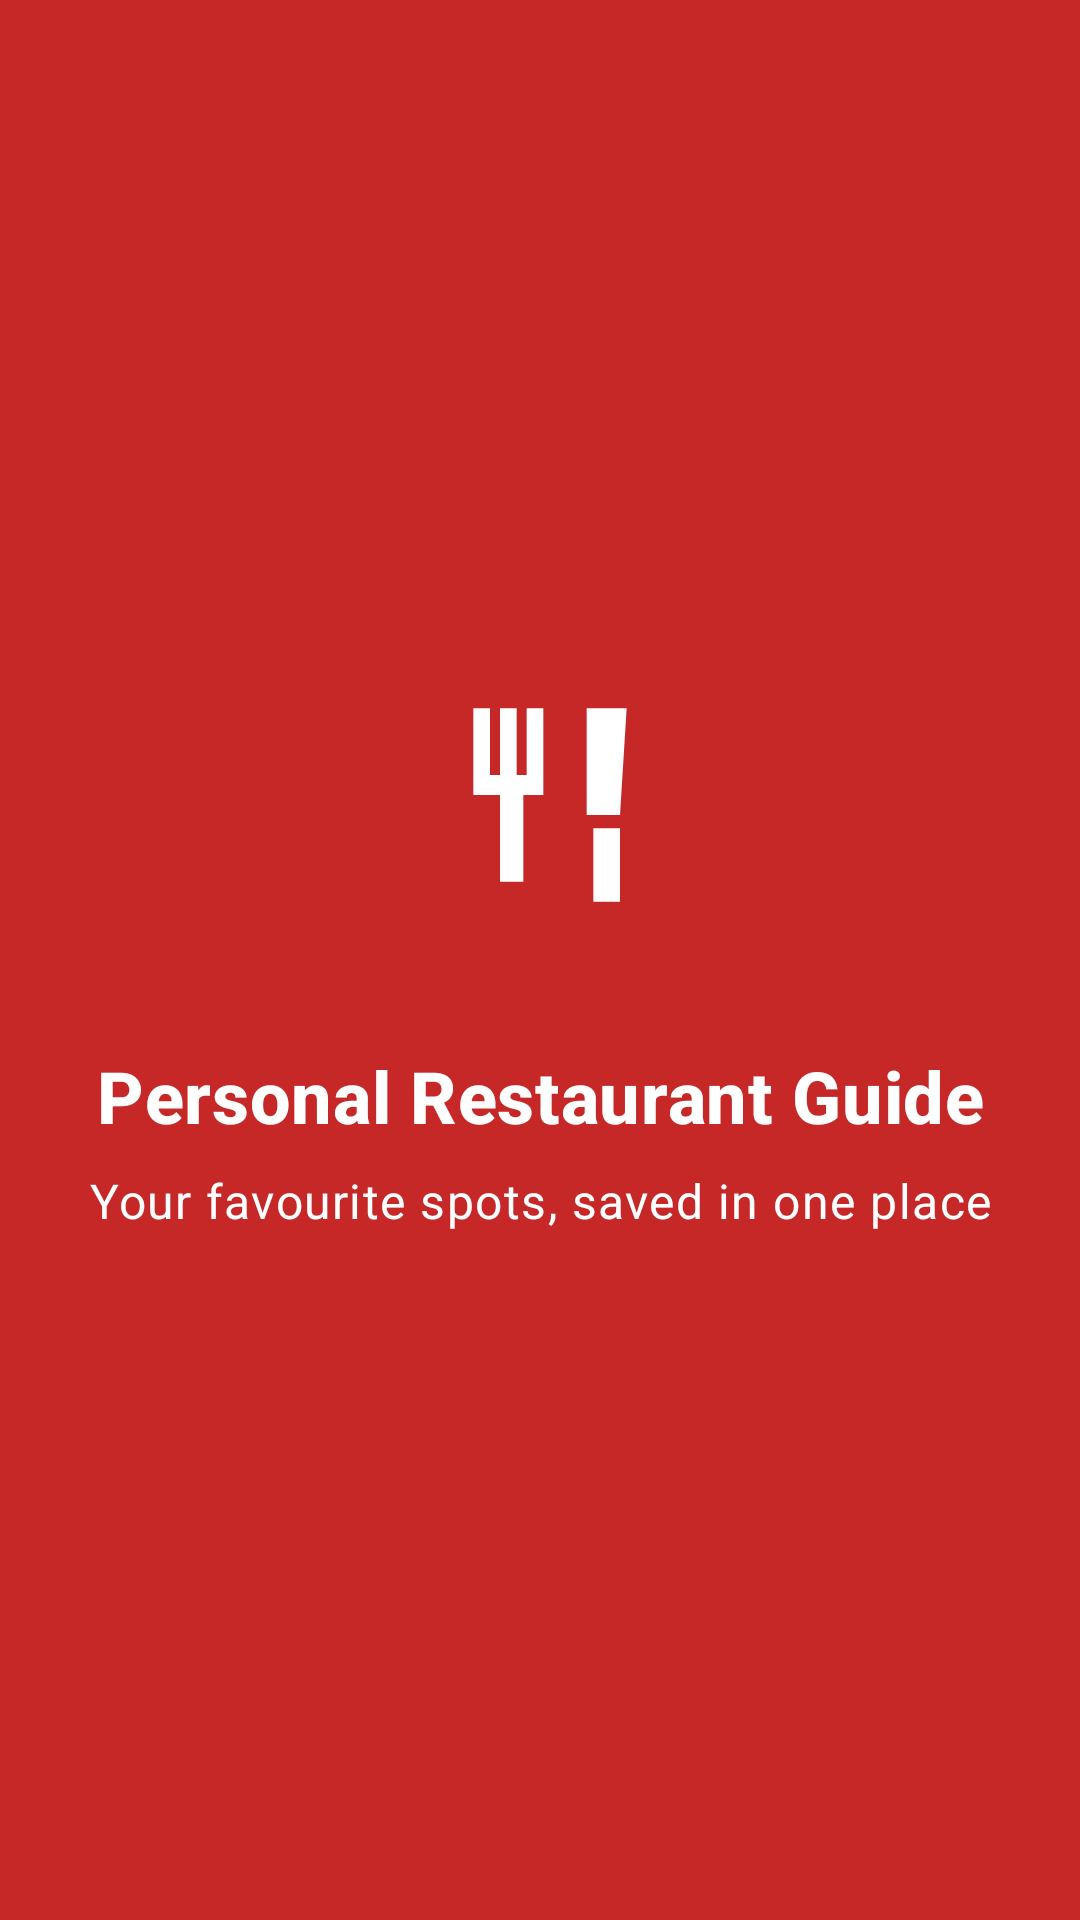

Layout XML and referenced resources for this Android screen:
<!-- AndroidManifest.xml: activity theme Theme.PRG.Splash -->
<!-- res/layout/activity_splash.xml -->
<?xml version="1.0" encoding="utf-8"?>
<LinearLayout xmlns:android="http://schemas.android.com/apk/res/android"
    android:id="@+id/splashRoot"
    android:layout_width="match_parent"
    android:layout_height="match_parent"
    android:background="@color/primary"
    android:gravity="center"
    android:orientation="vertical"
    android:padding="@dimen/spacing_lg">

    <ImageView
        android:layout_width="@dimen/logo_size"
        android:layout_height="@dimen/logo_size"
        android:contentDescription="@string/logo_description"
        android:src="@drawable/ic_logo" />

    <TextView
        android:layout_width="wrap_content"
        android:layout_height="wrap_content"
        android:layout_marginTop="@dimen/spacing_lg"
        android:gravity="center"
        android:text="@string/app_name"
        android:textAppearance="@style/TextAppearance.PRG.Title"
        android:textColor="@color/on_primary"
        android:textSize="24sp" />

    <TextView
        android:layout_width="wrap_content"
        android:layout_height="wrap_content"
        android:layout_marginTop="@dimen/spacing_sm"
        android:gravity="center"
        android:text="@string/splash_tagline"
        android:textAppearance="@style/TextAppearance.PRG.Body"
        android:textColor="@color/on_primary" />

    <ProgressBar
        android:layout_width="wrap_content"
        android:layout_height="wrap_content"
        android:layout_marginTop="@dimen/spacing_lg"
        android:indeterminate="true"
        android:indeterminateTint="@color/on_primary" />
</LinearLayout>
<!-- resources referenced by this layout -->
<resources>
  <color name="on_primary">#FFFFFF</color>
  <color name="primary">#C62828</color>
  <dimen name="logo_size">120dp</dimen>
  <dimen name="spacing_lg">24dp</dimen>
  <dimen name="spacing_sm">8dp</dimen>
  <!-- drawable ic_logo (drawable) -->
  <?xml version="1.0" encoding="utf-8"?>
  <vector xmlns:android="http://schemas.android.com/apk/res/android"
      android:width="108dp"
      android:height="108dp"
      android:viewportWidth="108"
      android:viewportHeight="108">
  
      <path
          android:fillColor="@color/primary"
          android:pathData="M54,6C27.5,6 6,27.5 6,54s21.5,48 48,48 48,-21.5 48,-48S80.5,6 54,6z" />
  
      
      <path
          android:fillColor="@color/on_primary"
          android:pathData="M34,28h5v20h-5zM42,28h5v20h-5zM50,28h5v20h-5zM34,48h21v6h-21zM42,54h7v26h-7z" />
  
      
      <path
          android:fillColor="@color/on_primary"
          android:pathData="M68,28h12l-2,32h-10zM70,64h8v22h-8z" />
  </vector>
  <string name="app_name">Personal Restaurant Guide</string>
  <string name="logo_description">Personal Restaurant Guide logo</string>
  <string name="splash_tagline">Your favourite spots, saved in one place</string>
  <style name="TextAppearance.PRG.Body" parent="TextAppearance.Material3.BodyLarge">
          <item name="android:textColor">@color/text_primary</item>
      </style>
  <style name="TextAppearance.PRG.Title" parent="TextAppearance.Material3.TitleMedium">
          <item name="android:textColor">@color/text_primary</item>
          <item name="android:textStyle">bold</item>
      </style>
  <style name="Theme.PRG.Splash" parent="Theme.SplashScreen">
          <item name="windowSplashScreenBackground">@color/primary</item>
          <item name="windowSplashScreenAnimatedIcon">@drawable/ic_logo</item>
          <item name="windowSplashScreenIconBackgroundColor">@color/primary</item>
          <item name="postSplashScreenTheme">@style/Theme.PersonalRestaurantGuide</item>
      </style>
  <color name="text_primary">#222222</color>
  <style name="Theme.PersonalRestaurantGuide" parent="Base.Theme.PersonalRestaurantGuide" />
  <style name="Base.Theme.PersonalRestaurantGuide" parent="Theme.Material3.Light.NoActionBar">
          <item name="colorPrimary">@color/primary</item>
          <item name="colorOnPrimary">@color/on_primary</item>
          <item name="colorPrimaryDark">@color/primary_dark</item>
          <item name="colorSecondary">@color/primary_dark</item>
          <item name="colorOnSecondary">@color/on_primary</item>
          <item name="colorSurface">@color/surface</item>
          <item name="colorOnSurface">@color/text_primary</item>
          <item name="android:colorBackground">@color/background</item>
          <item name="android:windowBackground">@color/background</item>
          <item name="android:textColorPrimary">@color/text_primary</item>
          <item name="android:textColorSecondary">@color/text_secondary</item>
      </style>
  <color name="primary_dark">#8E0000</color>
  <color name="surface">#FFFFFF</color>
  <color name="background">#FAFAFA</color>
  <color name="text_secondary">#666666</color>
</resources>
